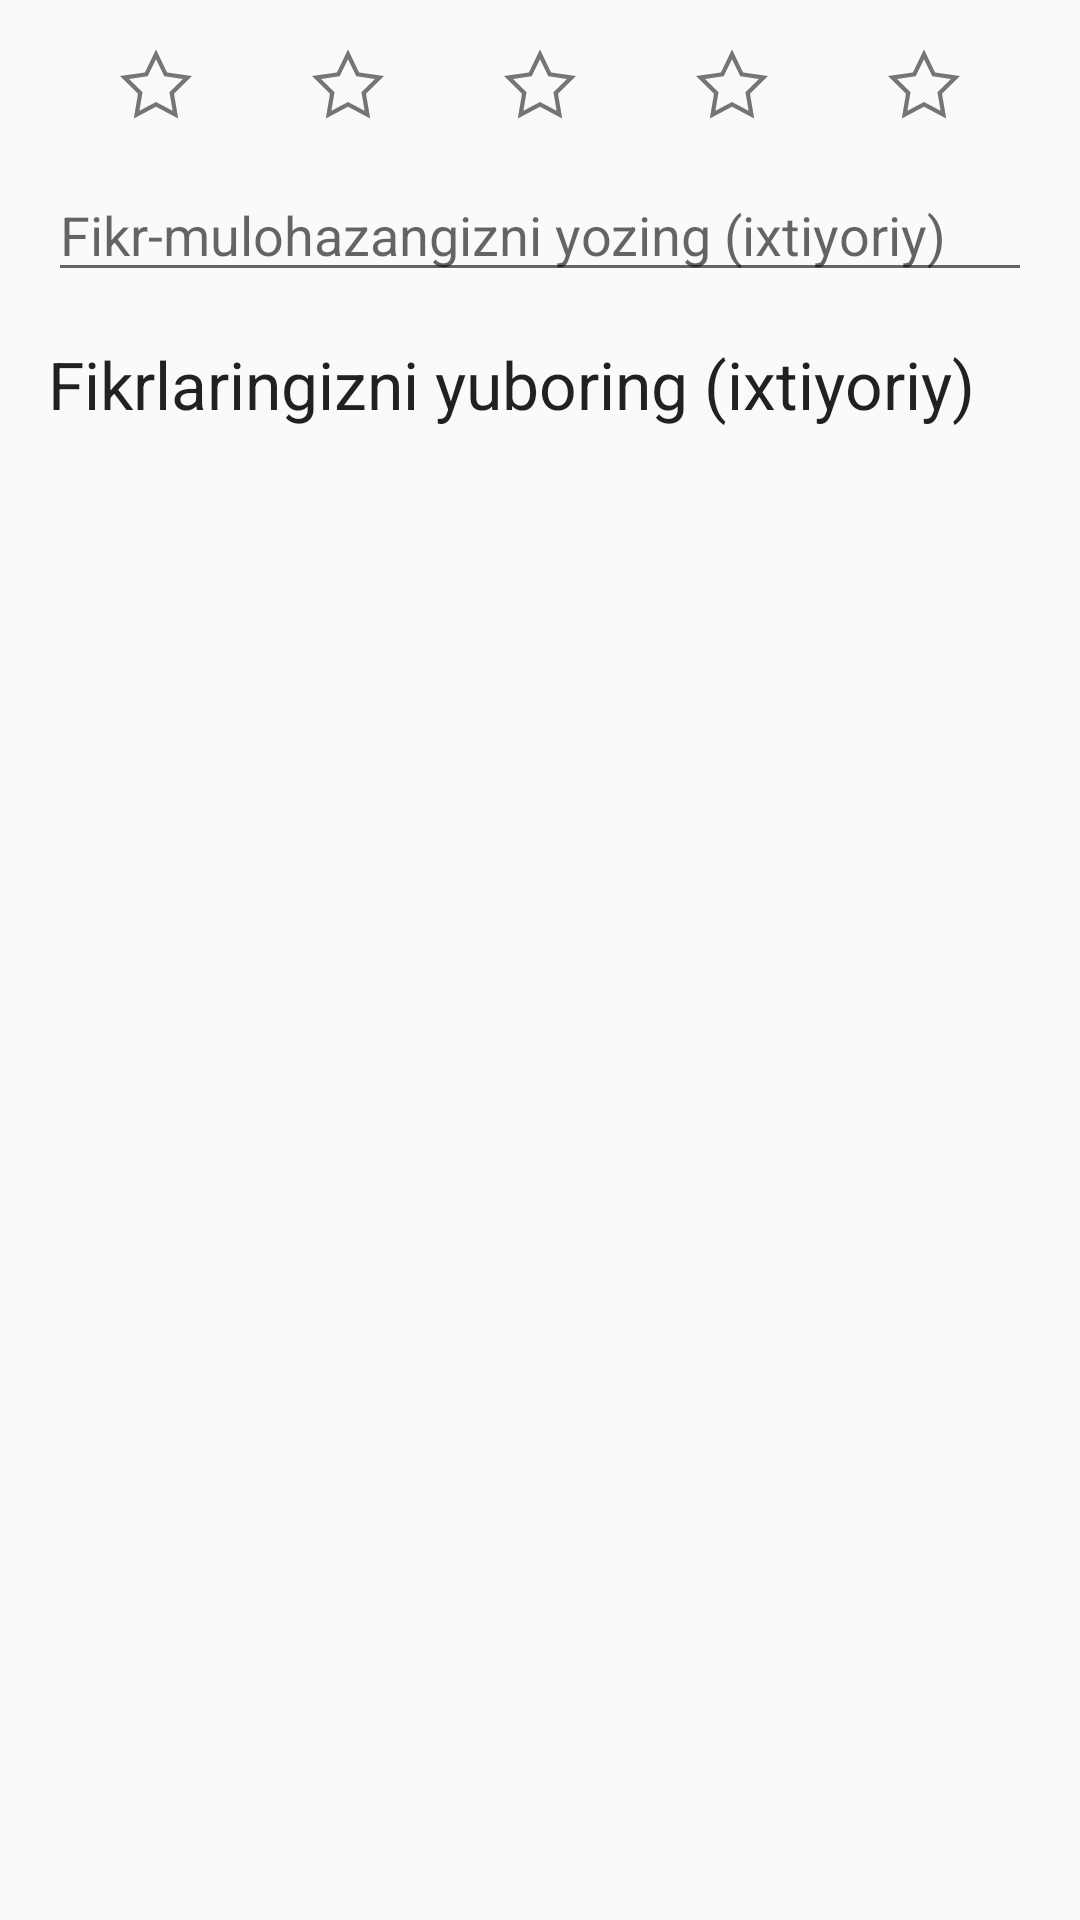

Reconstruct the res/layout file that produces this screen, plus the resources it refers to.
<!-- AndroidManifest.xml: application theme AppTheme -->
<!-- res/layout/fragment_sharh.xml -->
<?xml version="1.0" encoding="utf-8"?>
<androidx.constraintlayout.widget.ConstraintLayout xmlns:android="http://schemas.android.com/apk/res/android"
    xmlns:app="http://schemas.android.com/apk/res-auto"
    android:layout_width="match_parent"
    android:layout_height="match_parent">
























    <ImageView
        android:id="@+id/star1"
        android:layout_width="wrap_content"
        android:layout_height="wrap_content"
        android:layout_marginTop="16dp"
        android:src="@drawable/ic_star_empty"
        app:layout_constraintEnd_toStartOf="@id/star2"
        app:layout_constraintStart_toStartOf="parent"
        app:layout_constraintTop_toTopOf="parent" />

    <ImageView
        android:id="@+id/star2"
        android:layout_width="wrap_content"
        android:layout_height="wrap_content"
        android:backgroundTint="@color/colorBackground"
        android:src="@drawable/ic_star_empty"
        app:layout_constraintEnd_toStartOf="@id/star3"
        app:layout_constraintStart_toEndOf="@id/star1"
        app:layout_constraintTop_toTopOf="@id/star1" />

    <ImageView
        android:id="@+id/star3"
        android:layout_width="wrap_content"
        android:layout_height="wrap_content"
        android:backgroundTint="@color/colorBackground"
        android:src="@drawable/ic_star_empty"
        app:layout_constraintEnd_toStartOf="@id/star4"
        app:layout_constraintStart_toEndOf="@id/star2"
        app:layout_constraintTop_toTopOf="@id/star1" />

    <ImageView
        android:id="@+id/star4"
        android:layout_width="wrap_content"
        android:layout_height="wrap_content"
        android:backgroundTint="@color/colorBackground"
        android:src="@drawable/ic_star_empty"
        app:layout_constraintEnd_toStartOf="@id/star5"
        app:layout_constraintStart_toEndOf="@id/star3"
        app:layout_constraintTop_toTopOf="@id/star1" />

    <ImageView
        android:id="@+id/star5"
        android:layout_width="wrap_content"
        android:layout_height="wrap_content"
        android:backgroundTint="@color/colorBackground"
        android:src="@drawable/ic_star_empty"
        app:layout_constraintEnd_toEndOf="parent"
        app:layout_constraintStart_toEndOf="@id/star4"
        app:layout_constraintTop_toTopOf="@id/star1" />

    <EditText
        android:id="@+id/et_sharh"
        android:layout_width="match_parent"
        android:layout_height="wrap_content"
        android:layout_margin="16dp"
        android:defaultFocusHighlightEnabled="true"
        android:hint="@string/fikrni_yozing"
        app:layout_constraintEnd_toEndOf="parent"
        app:layout_constraintStart_toStartOf="parent"
        app:layout_constraintTop_toBottomOf="@id/star1" />

    <TextView
        android:layout_width="match_parent"
        android:layout_height="wrap_content"
        android:layout_margin="16dp"
        android:text="@string/fikringizni_yuboring"
        android:textAppearance="@style/TextAppearance.AppCompat.Large"
        app:layout_constraintEnd_toEndOf="parent"
        app:layout_constraintStart_toStartOf="parent"
        app:layout_constraintTop_toBottomOf="@id/et_sharh" />


</androidx.constraintlayout.widget.ConstraintLayout>
<!-- resources referenced by this layout -->
<resources>
  <color name="colorBackground">#eeeeee</color>
  <!-- drawable ic_star_empty (drawable) -->
  <vector android:height="24dp" android:viewportHeight="511.998"
      android:viewportWidth="511.998" android:width="24dp" xmlns:android="http://schemas.android.com/apk/res/android">
      <path android:fillColor="#757575" android:pathData="m414.168,500.62 l-158.169,-83.155 -158.169,83.155 30.207,-176.121 -128.037,-124.735 176.86,-25.689 79.139,-162.697 79.139,162.697 176.86,25.689 -128.037,124.734zM255.999,383.572 L374.324,445.78 351.726,314.02 447.503,220.712 315.107,201.482 255.999,79.963 196.89,201.481 64.494,220.711 160.271,314.019 137.673,445.779z"/>
  </vector>
  <string name="fikringizni_yuboring">Fikrlaringizni yuboring (ixtiyoriy)</string>
  <string name="fikrni_yozing">Fikr-mulohazangizni yozing (ixtiyoriy)</string>
  <style name="AppTheme" parent="Theme.AppCompat.Light">
          
          <item name="colorPrimary">@color/colorPrimary</item>
          <item name="colorPrimaryDark">@color/colorPrimaryDark</item>
          <item name="colorAccent">@color/colorAccent</item>
      </style>
  <color name="colorPrimary">#008577</color>
  <color name="colorPrimaryDark">#00574B</color>
  <color name="colorAccent">#D81B60</color>
</resources>
